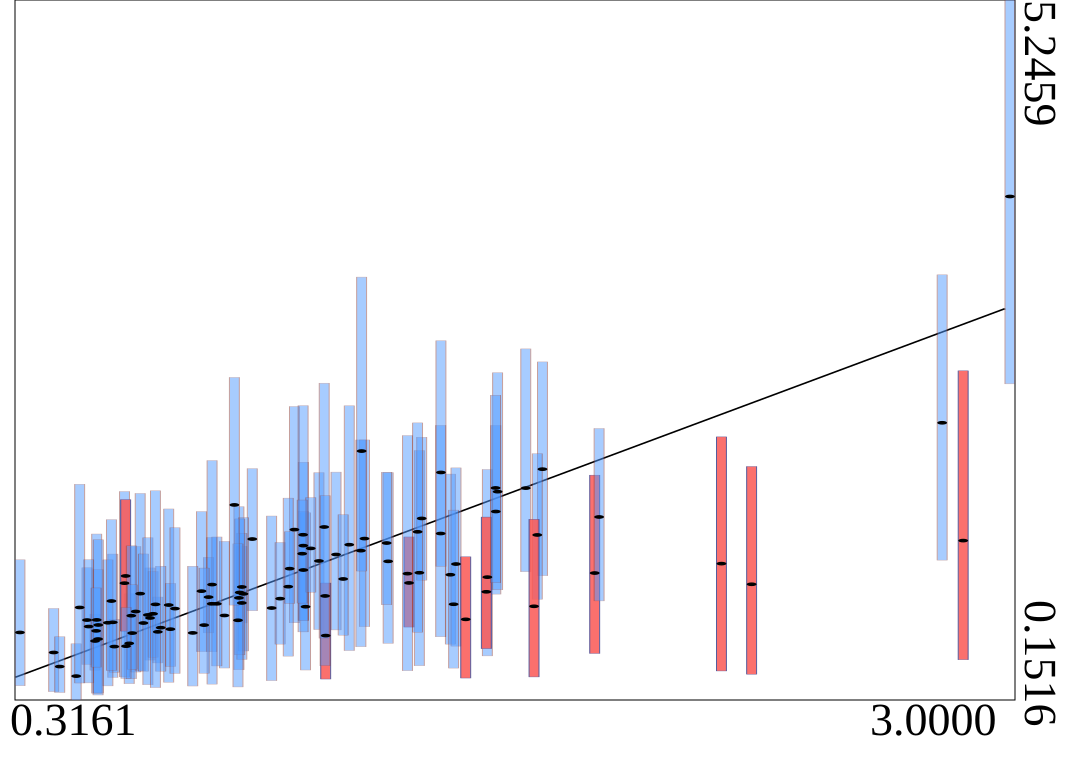

The table this chart was drawn from, first rows:
truth	estimates	95HPDlow	95HPDup
0.8705	0.7666	0.3842	1.306
0.836	0.8518	0.5029	1.334
1.733	1.831	1.056	2.612
0.6688	0.7485	0.4421	1.113
0.6124	0.5637	0.2703	0.9243
0.9985	0.8209	0.2922	1.491
0.5197	0.5811	0.3686	0.7765
0.5241	0.7344	0.2011	1.36
0.498	0.7333	0.4105	1.114
1.09	0.8305	0.3696	1.514
0.7194	0.8428	0.2805	1.542
1.583	1.046	0.4725	1.829
0.5678	0.7169	0.3157	1.214
1.483	1.063	0.558	1.796
1.25	1.326	0.6853	2.044
1.687	1.694	1.085	2.707
0.5279	0.5953	0.1878	1.1
1.874	1.076	0.4905	1.788
0.8275	0.9004	0.6401	1.19
0.9176	0.9742	0.7125	1.27
0.4075	0.4973	0.2123	0.8179
1.606	1.523	0.9221	2.15
0.6899	0.6475	0.4213	0.9008
0.8083	0.9439	0.5036	1.523
0.724	0.6671	0.3956	1
0.9459	1.323	0.801	1.836
1.24	1.238	0.5391	2.044
0.4686	0.3254	0.1516	0.5609
0.572	0.5403	0.3531	0.7387
2.218	1.144	0.3628	2.067
0.7846	0.6399	0.2532	1.125
0.3161	0.6431	0.2551	1.172
0.9098	0.8948	0.3717	1.559
1.371	1.004	0.6823	1.338
1.58	0.939	0.5255	1.483
0.6769	0.779	0.4624	1.087
0.922	0.9239	0.5083	1.48
1.209	1.282	0.5112	2.293
1.127	1.164	0.664	1.806
1.173	1.21	0.6616	1.81
1.084	1.275	0.7322	1.882
0.8499	0.8517	0.3993	1.338
0.5024	0.6862	0.276	1.173
0.5996	1.002	0.3198	1.669
1.498	1.141	0.5436	1.841
0.5545	0.7138	0.2541	1.171
1.399	1.078	0.401	1.967
0.6299	0.7956	0.355	1.269
1.314	1.161	0.5639	1.807
1.022	0.8892	0.558	1.298
0.837	0.9916	0.2669	1.894
0.5284	0.6975	0.2021	1.318
1.084	1.097	0.7294	1.526
0.9176	0.8578	0.4469	1.365
1.886	1.484	0.8727	2.128
0.7363	0.8167	0.3448	1.406
1.457	1.363	0.6114	2.15
0.6027	1.054	0.6526	1.61
1.719	1.353	0.8846	1.944
1.145	0.6203	0.304	1.003
... 40 more rows
